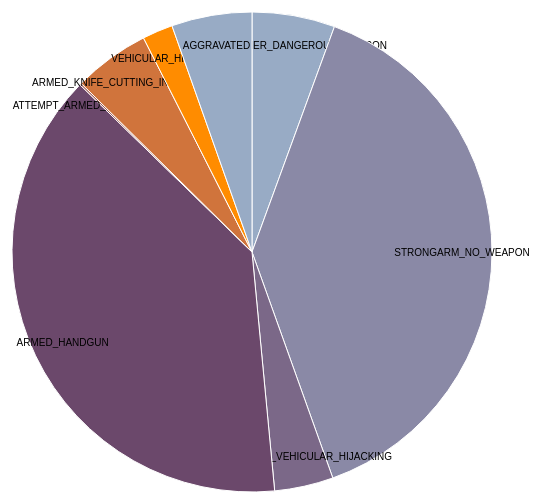
D3 v4 page, settled after 360 driven frames (6 s of simulated time); the page loaded 1 data file(s).


 
var svg = d3.select("svg"),
    width = +svg.attr("width"),
    height = +svg.attr("height"),
    radius = Math.min(width, height) / 2,
    g = svg.append("g").attr("transform", "translate(" + width / 2 + "," + height / 2 + ")");
 
var color = d3.scaleOrdinal(["#98abc5", "#8a89a6", "#7b6888", "#6b486b", "#a05d56", "#d0743c", "#ff8c00"]);
 
var pie = d3.pie()
    .sort(null)
    .value(function(d) { return d.total; });
 
var path = d3.arc()
    .outerRadius(radius - 10)
    .innerRadius(0);
 
var label = d3.arc()
    .outerRadius(radius - 40)
    .innerRadius(radius - 40);
 
d3.json("../JSON/pieChart.json", function(error, data) {
  if (error) throw error;
 
  var arc = g.selectAll(".arc")
    .data(pie(data))
    .enter().append("g")
      .attr("class", "arc");
 
  arc.append("path")
      .attr("d", path)
      .attr("fill", function(d) { return color(d.data.type); });
 
  arc.append("text")
      .attr("transform", function(d) { return "translate(" + label.centroid(d) + ")"; })
      .attr("dy", "0.35em")
      .text(function(d) { return d.data.type; });
});
 


### data: ../JSON/pieChart.json
[
 {
  "type": "ARMED_OTHER_DANGEROUS_WEAPON",
  "total": 11425
 },
 {
  "type": "STRONGARM_NO_WEAPON",
  "total": 79718
 },
 {
  "type": "AGGRAVATED_VEHICULAR_HIJACKING",
  "total": 8104
 },
 {
  "type": "ARMED_HANDGUN",
  "total": 79371
 },
 {
  "type": "ATTEMPT_ARMED_OTHER_FIREARM",
  "total": 252
 },
 {
  "type": "ARMED_KNIFE_CUTTING_INSTRUMENT",
  "total": 10508
 },
 {
  "type": "VEHICULAR_HIJACKING",
  "total": 4210
 },
 {
  "type": "AGGRAVATED",
  "total": 11072
 }
]